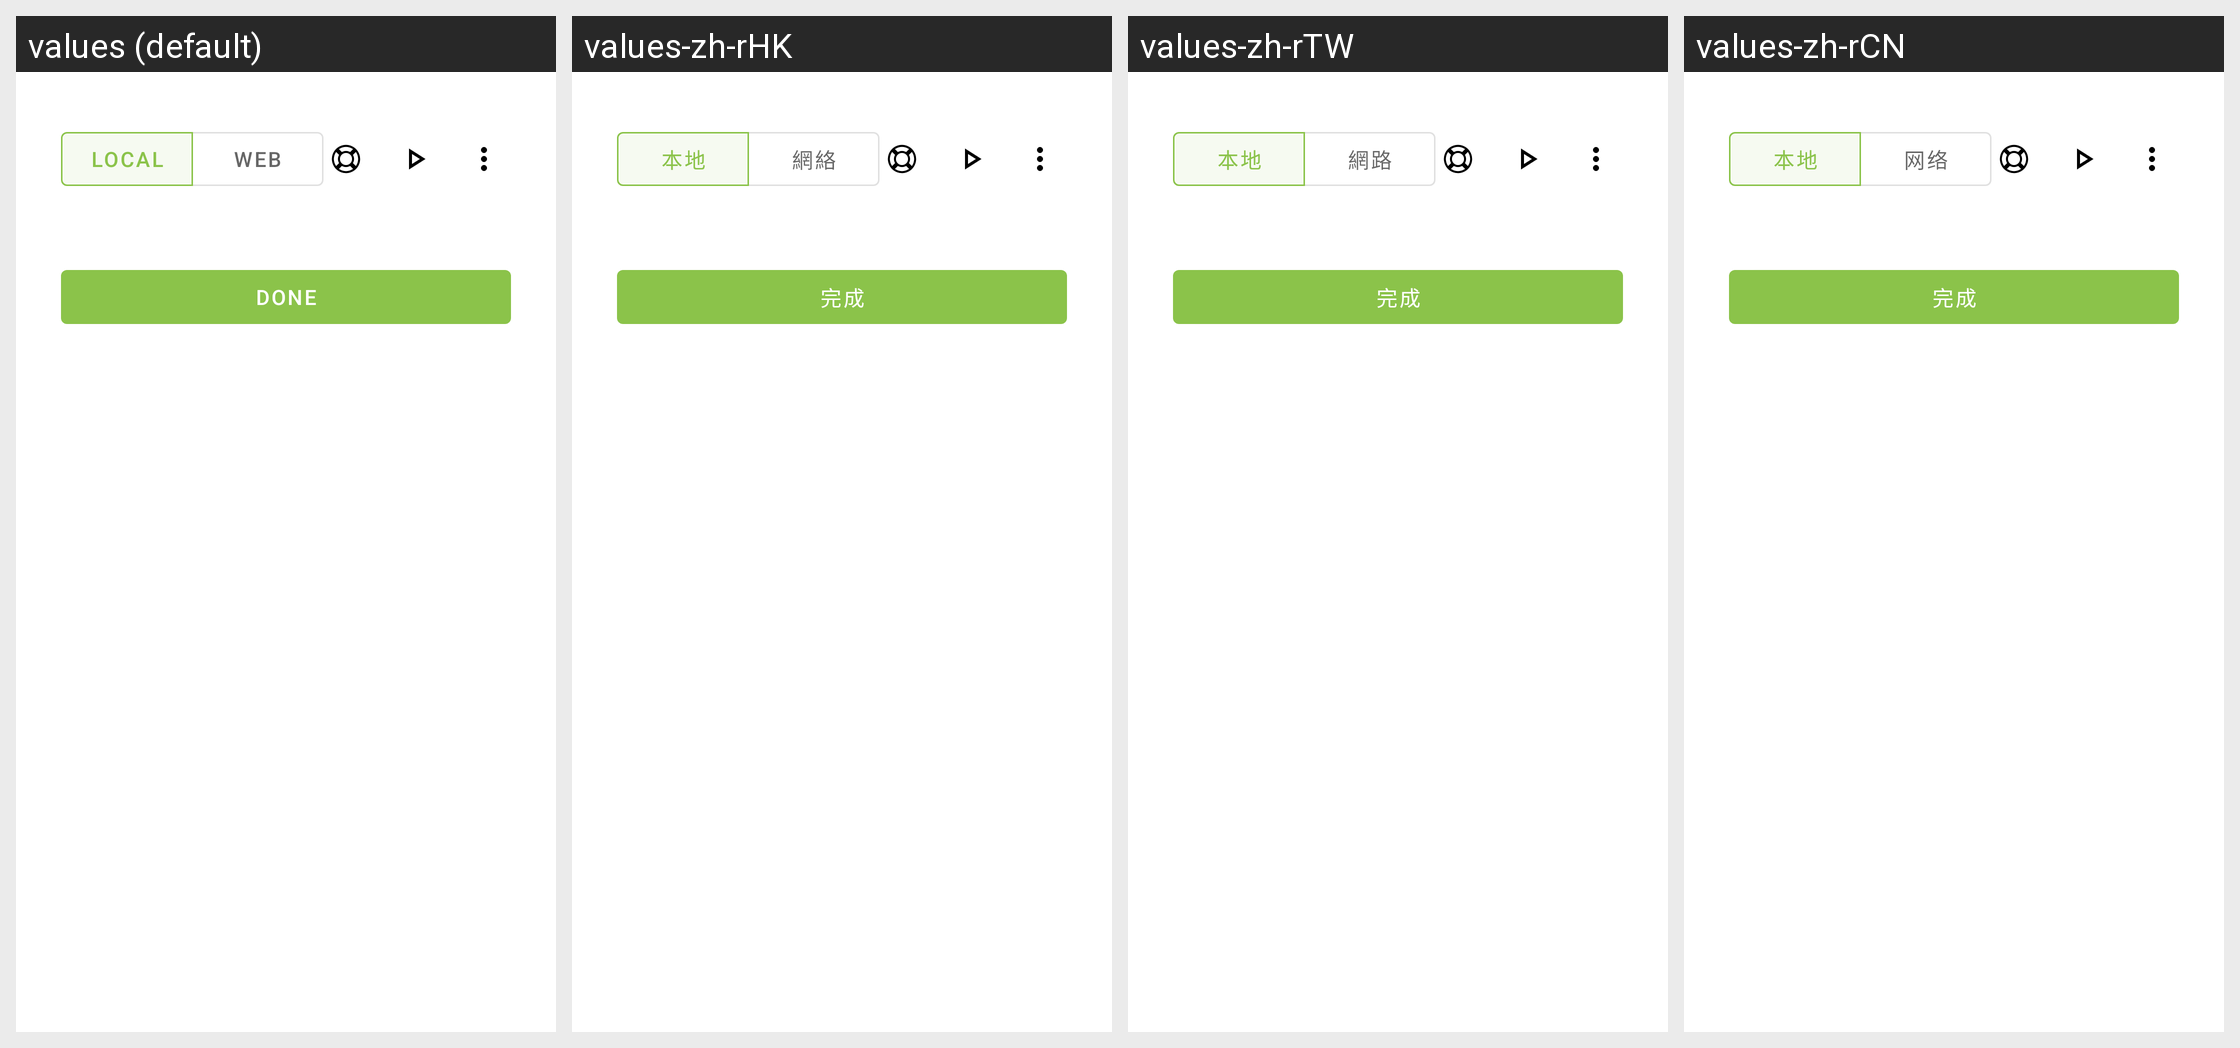

Here is an Android app screen in its default locale and in the app's own translations. Write out the translated-string differences for the strings that appear on this screen.
Android screen res/layout/layout_image_editor_frame.xml rendered under 4 locales, left to right: values (default), values-zh-rHK, values-zh-rTW, values-zh-rCN. Device: Nexus 5 (rendered at 1080×1920; each locale shown at half size, 540×960, under a caption strip naming it); theme AppTheme.
Strings drawn on this screen, with the default value and each locale's value (text and hints the layout hard-codes, and strings that could not be matched under every locale, appear in the picture but are not listed):

bsd_btn_done
  values: Done
  values-zh-rHK: 完成
  values-zh-rTW: 完成
  values-zh-rCN: 完成

btn_local_image
  values: Local
  values-zh-rHK: 本地
  values-zh-rTW: 本地
  values-zh-rCN: 本地

btn_web_image
  values: Web
  values-zh-rHK: 網絡
  values-zh-rTW: 網路
  values-zh-rCN: 网络
